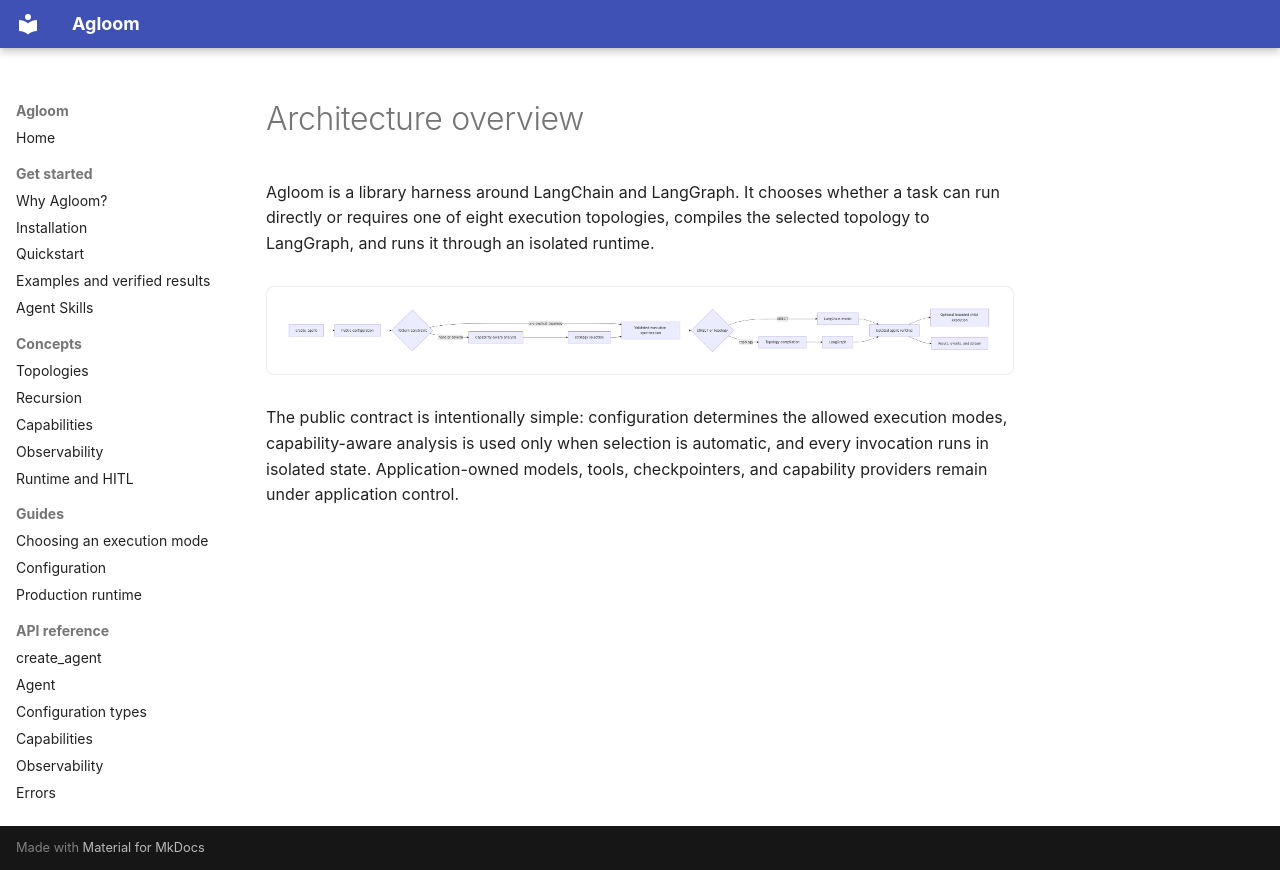

repository: smuniharish/agloom · page: architecture/ARCHITECTURE_OVERVIEW/index.html · generator: mkdocs

# Architecture overview

Agloom is a library harness around LangChain and LangGraph. It chooses whether a
task can run directly or requires one of eight execution topologies, compiles
the selected topology to LangGraph, and runs it through an isolated runtime.

<picture class="agloom-diagram">
<source media="(max-width: 600px)" srcset="../../assets/diagrams/architecture-overview-mobile.png">
<img src="../../assets/diagrams/architecture-overview.png" alt="Agloom request flow from create_agent through selection and execution">
</picture>

The public contract is intentionally simple: configuration determines the
allowed execution modes, capability-aware analysis is used only when selection
is automatic, and every invocation runs in isolated state. Application-owned
models, tools, checkpointers, and capability providers remain under application
control.
